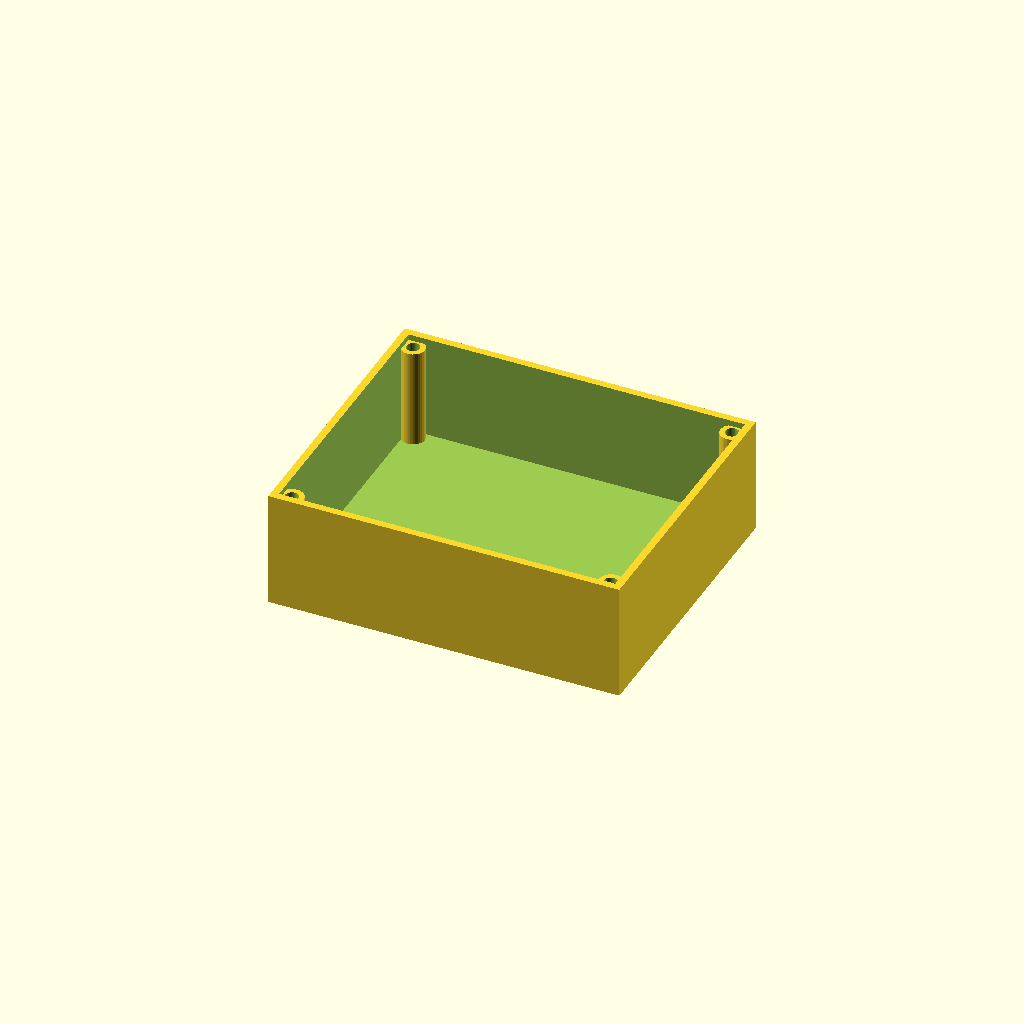
Cell 1 — every parameter at its default value.
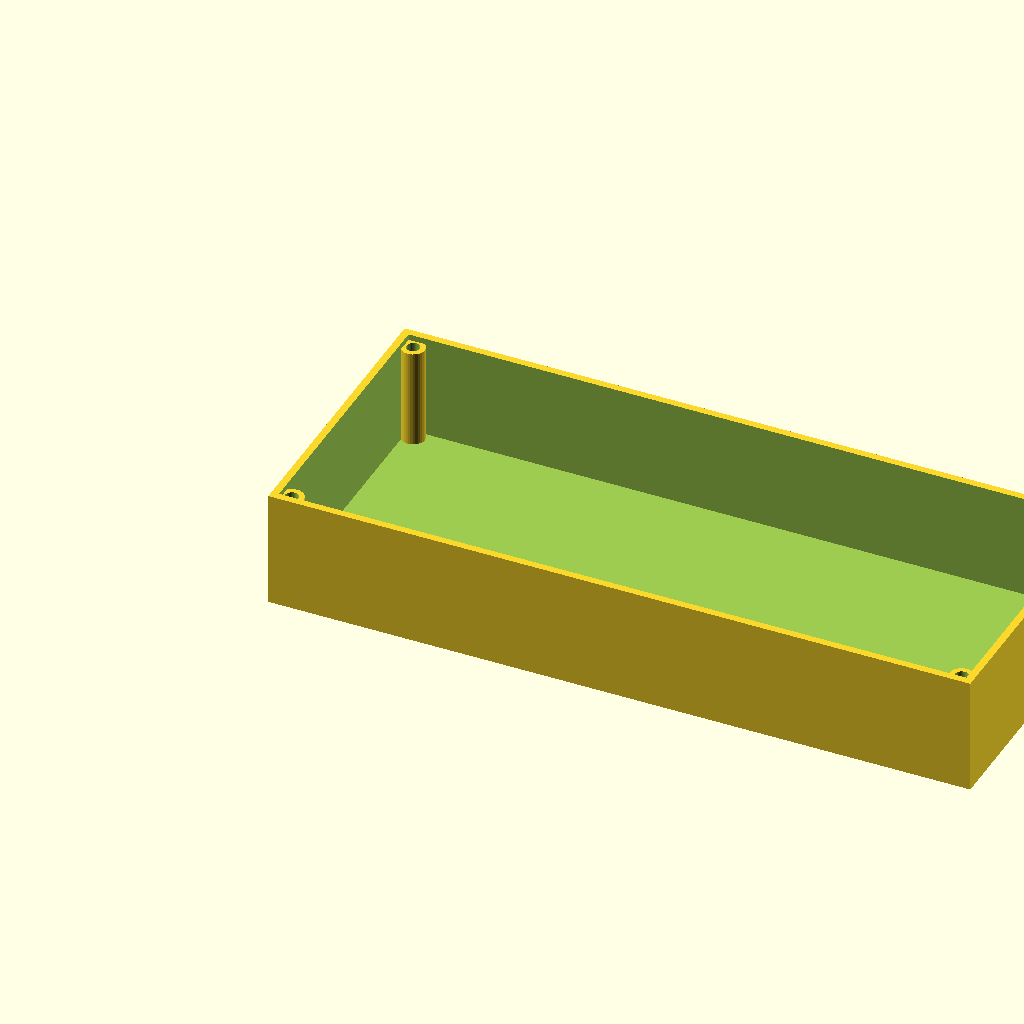
Cell 2 — length set to 240, the other parameters unchanged.
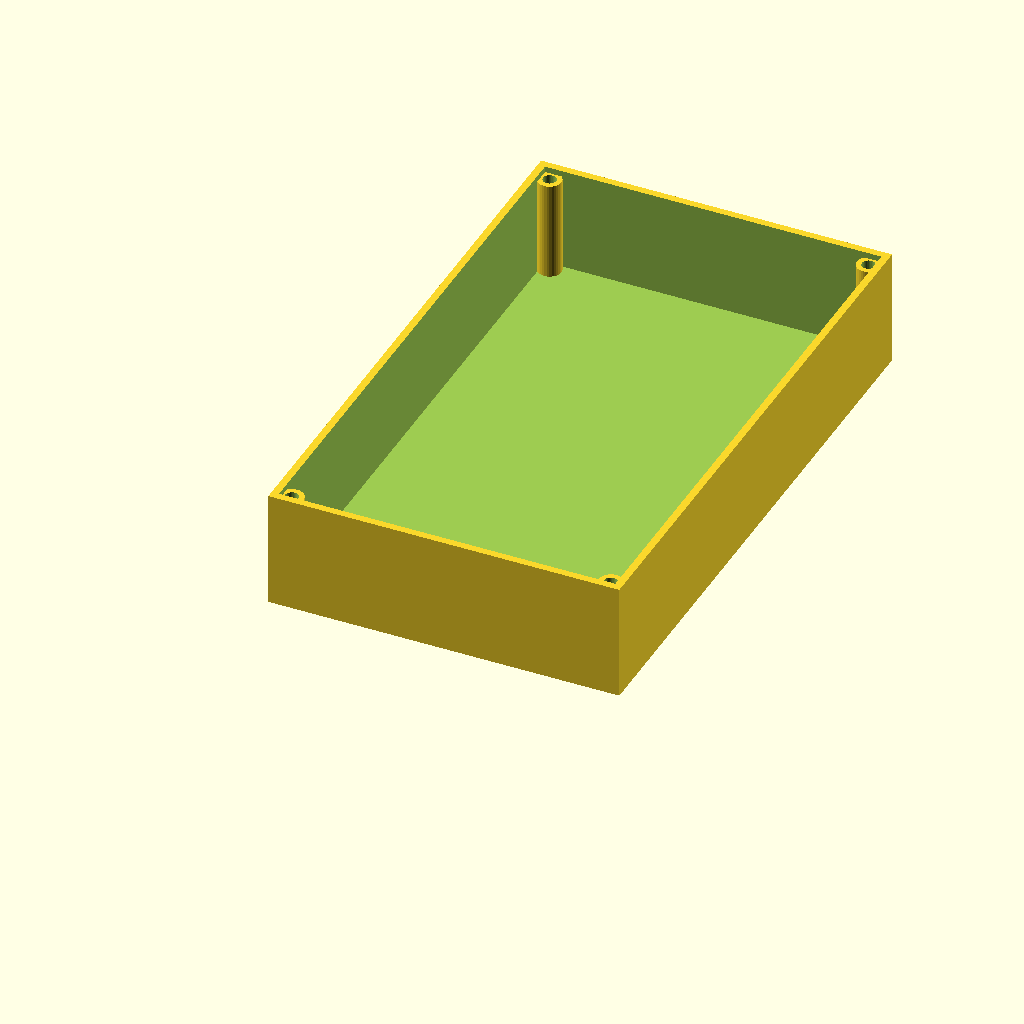
Cell 3 — width set to 200, the other parameters unchanged.
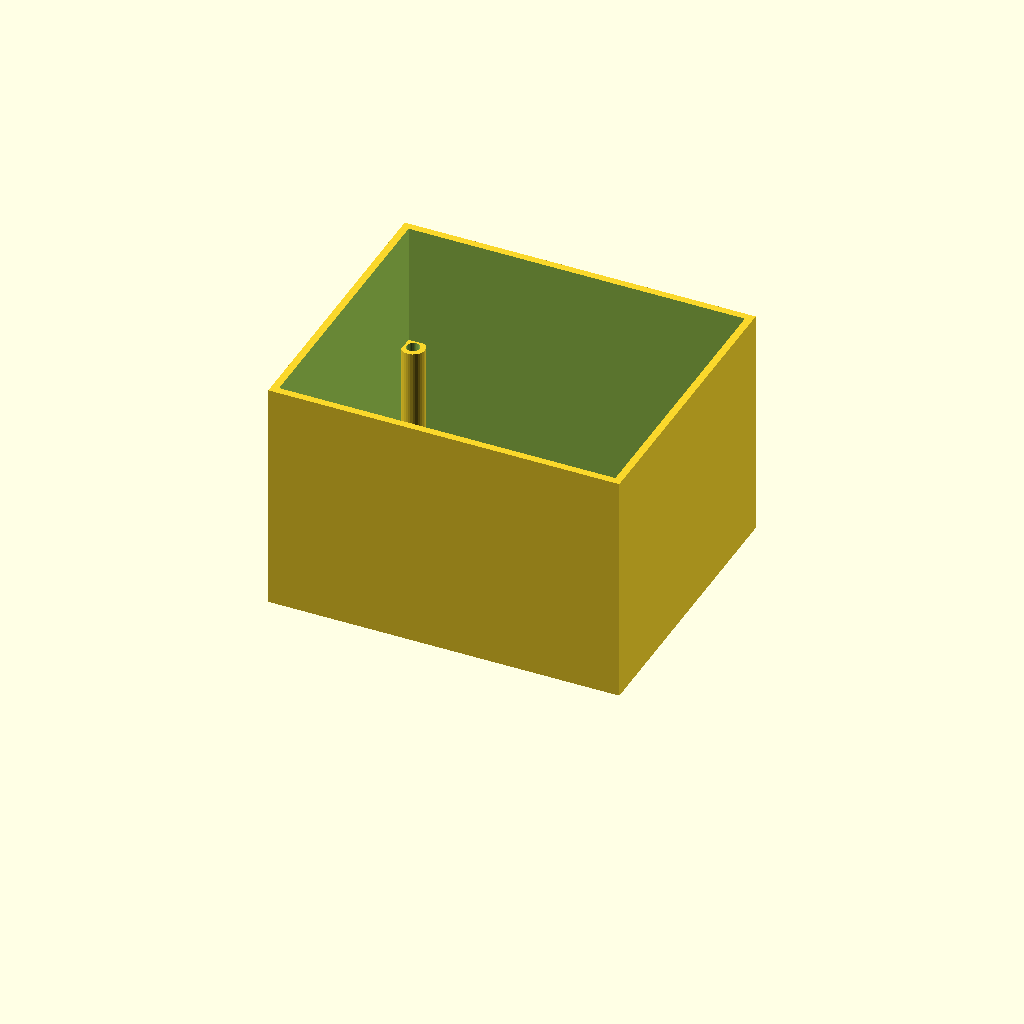
Cell 4: height = 80 (everything else at default).
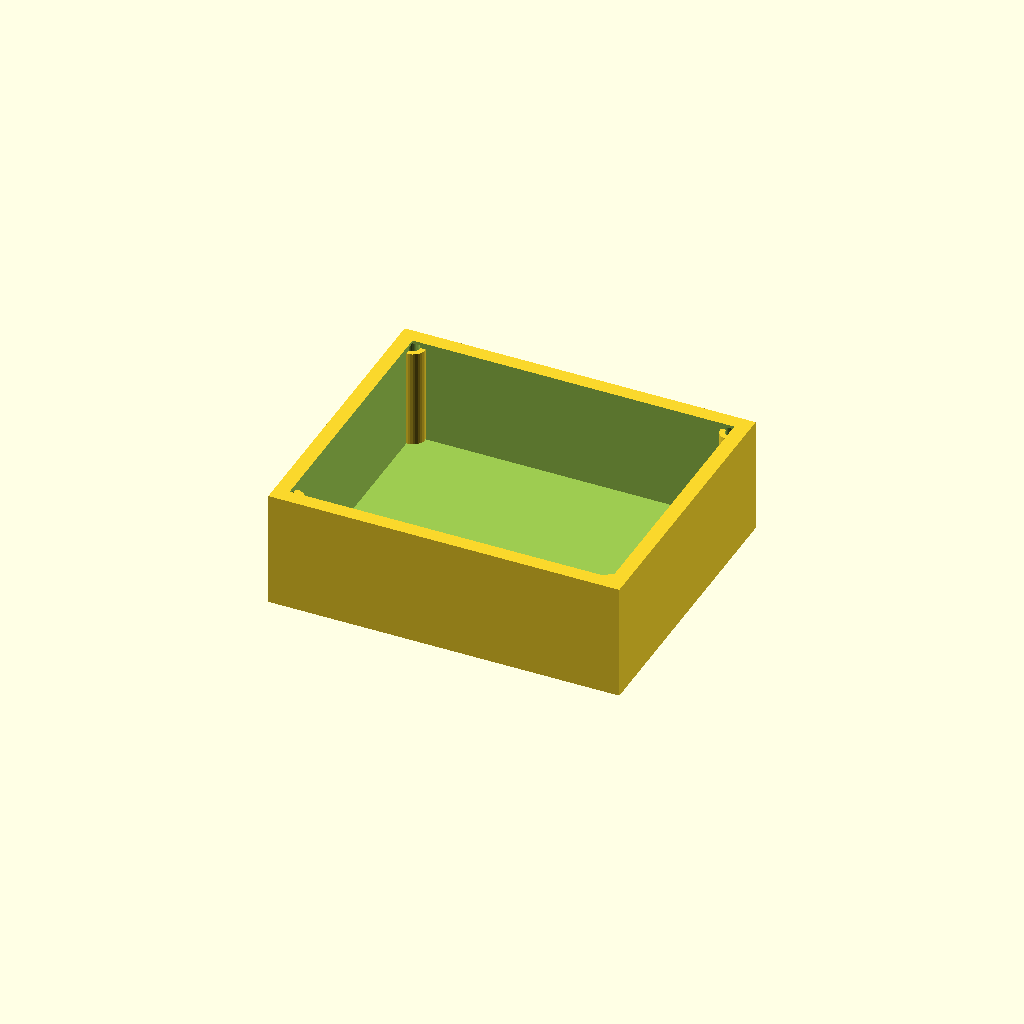
Cell 5 — wall set to 5, the other parameters unchanged.
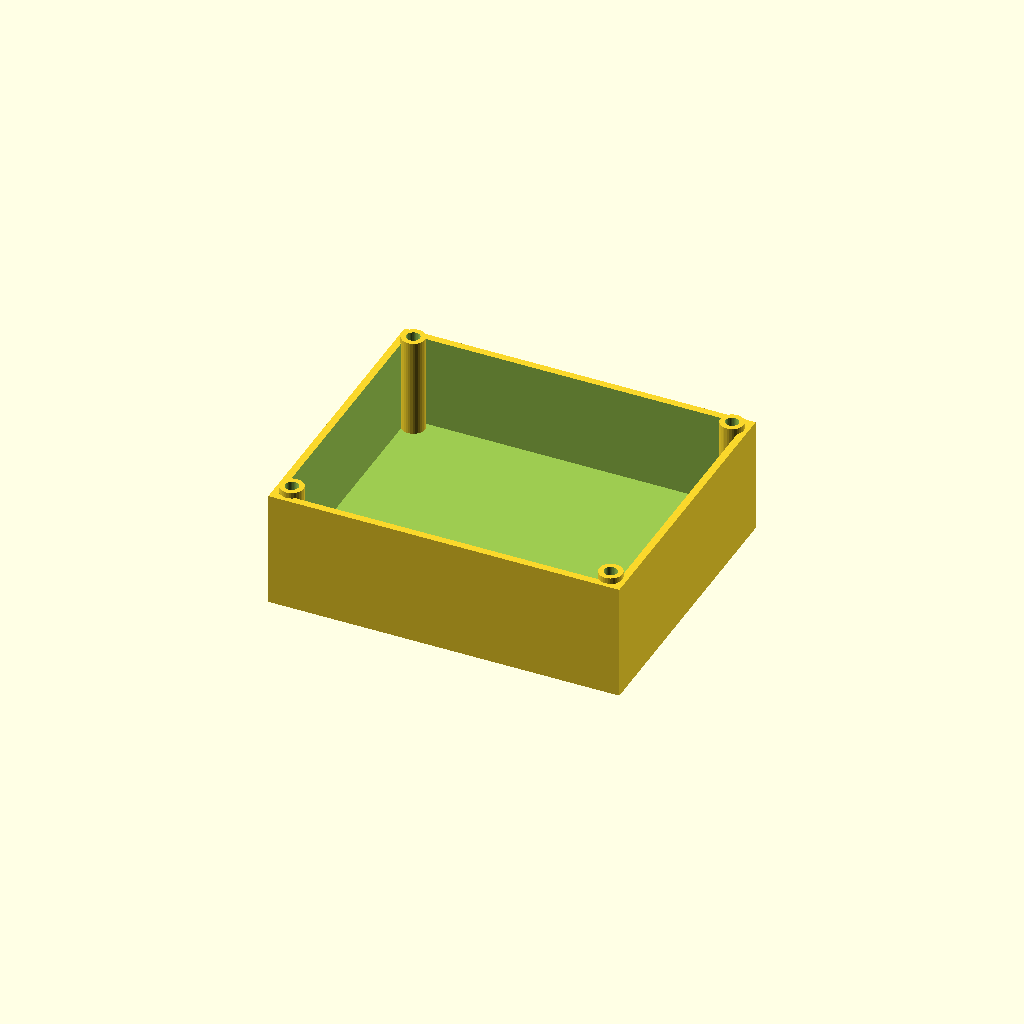
Cell 6: the same model with floor_t = 8.
One fixed orthographic camera (rotation 55°, 0°, 25°; colour scheme Cornfield) for every cell.
Source of the model, optional_data/data/gen2/enclosures/part_0004.scad:
$fn = 32;

// ----------------------------------------------------------------------
// Enclosure body: 120 x 100 x 40 mm, wall 2.5 mm
// ----------------------------------------------------------------------

// --- parameters (mm) ---
length = 120;             // outside length, X
width = 100;              // outside width, Y
height = 40;              // outside height, Z
wall = 2.5;               // side wall thickness
floor_t = 4;              // floor thickness
boss_d = 8;               // corner boss diameter
boss_h = 34;              // corner boss height above the floor
boss_hole_d = 4.5;        // lid screw clearance in the boss
boss_lip = 5.5;           // boss centre inset from the corner

module shell() {
  difference() {
    cube([length, width, height]);
    /* hollow, open at the top */
    translate([wall, wall, floor_t])
      cube([length - 2 * wall, width - 2 * wall, height]);
  }
}

module bosses() {
  /* corner bosses, sunk 1 mm into the floor */
  for (sx = [0, 1]) for (sy = [0, 1])
    translate([sx * (length - 2 * boss_lip) + boss_lip, sy * (width - 2 * boss_lip) + boss_lip, floor_t - 1])
      cylinder(h = boss_h + 1, d = boss_d);
}

difference() {
  union() {
    shell();
    bosses();
  }
  /* boss screw holes */
  for (sx = [0, 1]) for (sy = [0, 1])
    translate([sx * (length - 2 * boss_lip) + boss_lip, sy * (width - 2 * boss_lip) + boss_lip, -1]) cylinder(h = floor_t + boss_h + 2, d = boss_hole_d);
}
Parameter table extracted from the source (name, type, default, range or options):
length: number, default 120
width: number, default 100
height: number, default 40
wall: number, default 2.5
floor_t: number, default 4
boss_d: number, default 8
boss_h: number, default 34
boss_hole_d: number, default 4.5
boss_lip: number, default 5.5
